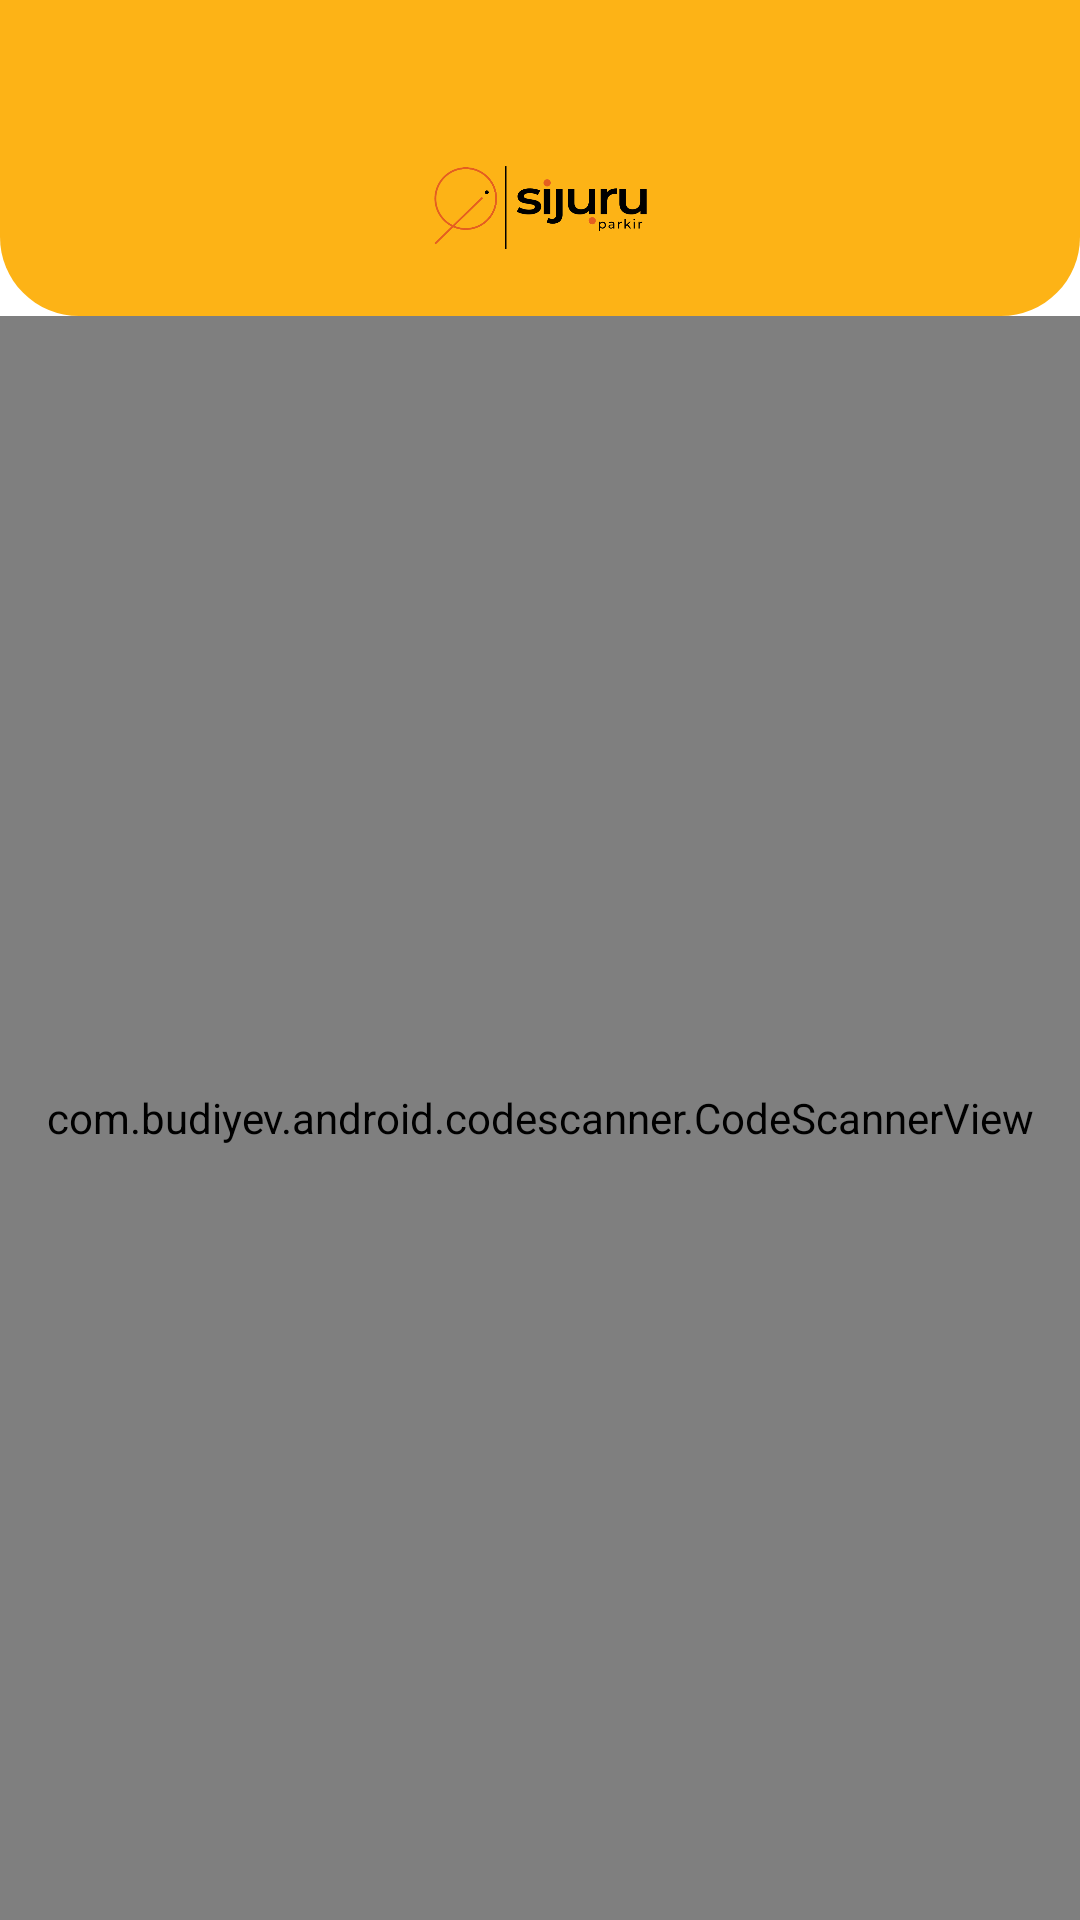

Android layout source for this screen:
<!-- AndroidManifest.xml: application theme Theme.SijuruParkir -->
<!-- res/layout/fragment_progressive_scan_barcode.xml -->
<?xml version="1.0" encoding="utf-8"?>
<androidx.constraintlayout.widget.ConstraintLayout xmlns:android="http://schemas.android.com/apk/res/android"
    xmlns:app="http://schemas.android.com/apk/res-auto"
    xmlns:tools="http://schemas.android.com/tools"
    android:layout_width="match_parent"
    android:layout_height="match_parent"
    android:background="@color/white"
    android:fitsSystemWindows="false"
    tools:context=".scan_barcode.ProgressiveScanBarcodeFragment">

    <include layout="@layout/toolbar_with_title" />

    <com.budiyev.android.codescanner.CodeScannerView
        android:id="@+id/codescannerview"
        android:layout_width="0dp"
        android:layout_height="0dp"
        app:layout_constraintStart_toStartOf="parent"
        app:layout_constraintEnd_toEndOf="parent"
        app:layout_constraintTop_toBottomOf="@+id/toolbar"
        app:layout_constraintBottom_toBottomOf="parent"/>

</androidx.constraintlayout.widget.ConstraintLayout>
<!-- res/layout/toolbar_with_title.xml (included above) -->
<?xml version="1.0" encoding="utf-8"?>
<androidx.appcompat.widget.Toolbar xmlns:android="http://schemas.android.com/apk/res/android"
    xmlns:app="http://schemas.android.com/apk/res-auto"
    xmlns:tools="http://schemas.android.com/tools"
    android:id="@+id/toolbar"
    android:layout_width="match_parent"
    android:layout_height="wrap_content"
    android:background="@drawable/bg_rounded_orange_half_bottom"
    app:contentInsetLeft="0dp"
    app:contentInsetStart="0dp"
    app:layout_constraintEnd_toEndOf="parent"
    app:layout_constraintStart_toStartOf="parent"
    app:layout_constraintTop_toTopOf="parent">

    <androidx.constraintlayout.widget.ConstraintLayout
        android:layout_width="match_parent"
        android:layout_height="match_parent"
        android:layout_marginTop="@dimen/_24dp"
        android:layout_marginBottom="@dimen/_18dp">

        <ImageView
            android:id="@+id/imageview_logo"
            android:layout_width="@dimen/_150dp"
            android:layout_height="@dimen/_30dp"
            android:src="@drawable/logo"
            android:scaleType="fitCenter"
            android:layout_marginTop="@dimen/_24dp"
            app:layout_constraintTop_toTopOf="parent"
            app:layout_constraintBottom_toBottomOf="parent"
            app:layout_constraintEnd_toEndOf="parent"
            app:layout_constraintStart_toStartOf="parent" />

        <TextView
            android:id="@+id/toolbar_title"
            android:layout_width="wrap_content"
            android:layout_height="wrap_content"
            android:layout_marginTop="@dimen/_24dp"
            android:text="@string/app_name"
            android:visibility="gone"
            style="@style/textview17BoldBlack"
            app:layout_constraintEnd_toEndOf="parent"
            app:layout_constraintTop_toTopOf="parent"
            app:layout_constraintBottom_toBottomOf="parent"
            app:layout_constraintStart_toStartOf="parent" />

        <ImageView
            android:id="@+id/img_detail"
            android:layout_width="wrap_content"
            android:layout_height="wrap_content"
            android:src="@drawable/ic_baseline_more"
            app:layout_constraintEnd_toEndOf="parent"
            android:layout_marginEnd="@dimen/_16dp"
            android:layout_marginTop="@dimen/_24dp"
            android:visibility="gone"
            tools:visibility="visible"
            app:layout_constraintBottom_toBottomOf="parent"
            app:layout_constraintTop_toTopOf="parent"/>

    </androidx.constraintlayout.widget.ConstraintLayout>

</androidx.appcompat.widget.Toolbar>
<!-- resources referenced by this layout -->
<resources>
  <color name="white">#FFFFFFFF</color>
  <dimen name="_150dp">150.00dp</dimen>
  <dimen name="_16dp">16.00dp</dimen>
  <dimen name="_18dp">18.00dp</dimen>
  <dimen name="_24dp">24.00dp</dimen>
  <dimen name="_30dp">30.00dp</dimen>
  <!-- drawable bg_rounded_orange_half_bottom (drawable) -->
  <?xml version="1.0" encoding="utf-8"?>
  <shape xmlns:android="http://schemas.android.com/apk/res/android" android:shape="rectangle">
      <solid android:color="@color/primary"/>
      <corners android:bottomLeftRadius="@dimen/_24dp" android:bottomRightRadius="@dimen/_24dp"/>
  </shape>
  <!-- drawable logo: png bitmap (drawable, 39004 bytes) -->
  <string name="app_name">Sijuru Parkir</string>
  <style name="textview17BoldBlack" parent="TextAppearance.AppCompat">
          <item name="android:fontFamily">@font/asapbold</item>
          <item name="android:textSize">@dimen/_17sp</item>
          <item name="android:textColor">@color/textColorPrimary</item>
      </style>
  <style name="Theme.SijuruParkir" parent="Theme.AppCompat.Light.NoActionBar">
      
          <item name="colorPrimary">@color/purple_500</item>
          <item name="colorPrimaryVariant">@color/purple_700</item>
          <item name="colorOnPrimary">@color/white</item>
          
          <item name="colorSecondary">@color/teal_200</item>
          <item name="colorSecondaryVariant">@color/teal_700</item>
          <item name="colorOnSecondary">@color/black</item>
          
          <item name="android:statusBarColor" tools:targetApi="l">?attr/colorPrimaryVariant</item>
          
          <item name="fontFamily">@font/asapmedium</item>
          <item name="android:windowTranslucentStatus">true</item>
      </style>
  <color name="primary">#FDB316</color>
  <dimen name="_17sp">17.00sp</dimen>
  <color name="textColorPrimary">#37474F</color>
  <color name="purple_500">#FF6200EE</color>
  <color name="purple_700">#FF3700B3</color>
  <color name="teal_200">#FF03DAC5</color>
  <color name="teal_700">#FF018786</color>
  <color name="black">#FF000000</color>
</resources>
